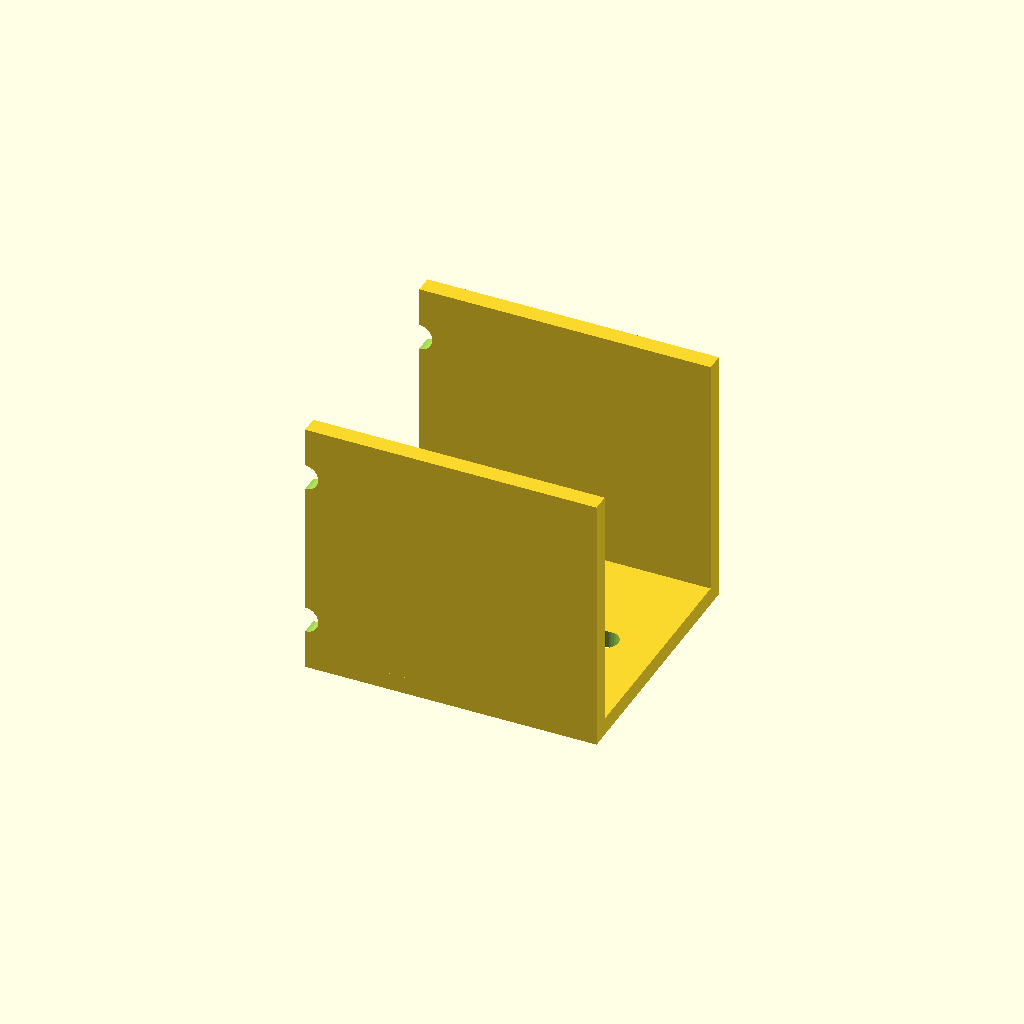
Cell 1: rendered with the file's own defaults.
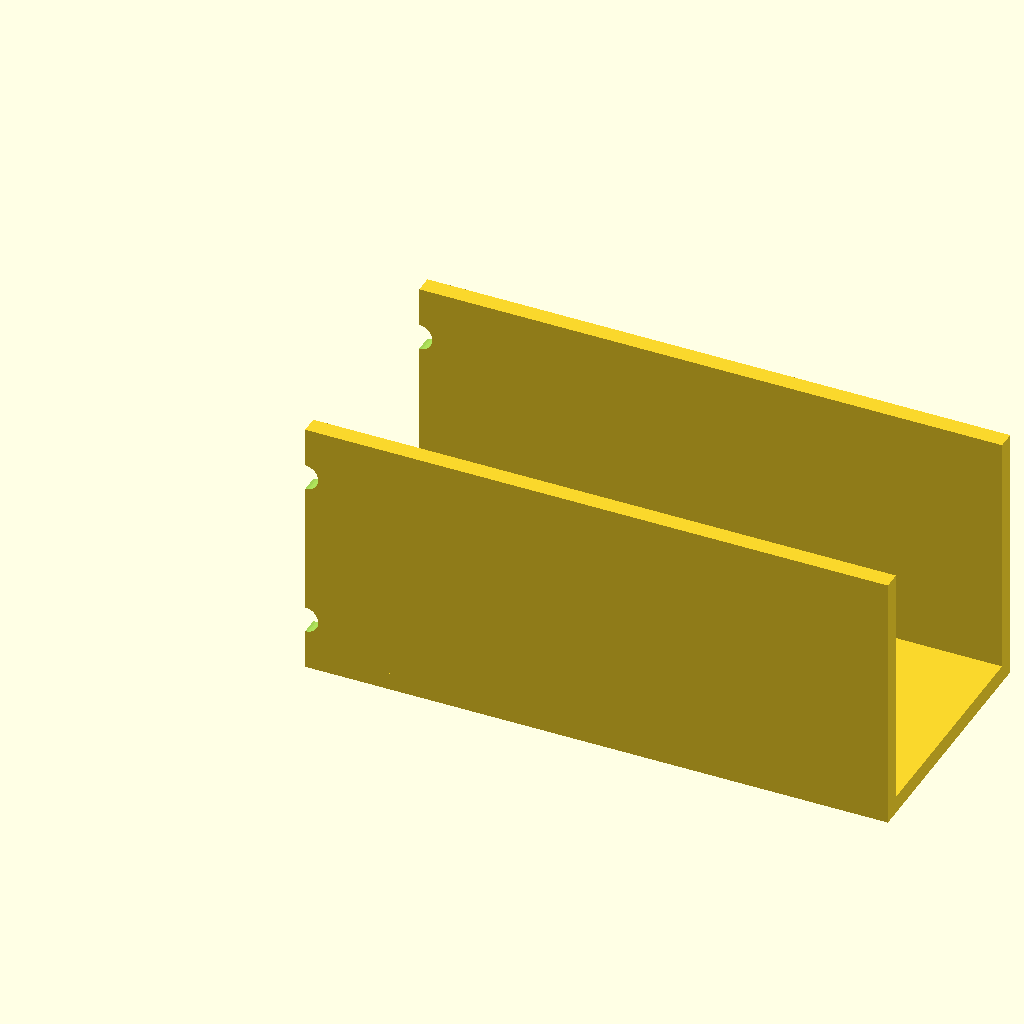
Cell 2 — length set to 100, the other parameters unchanged.
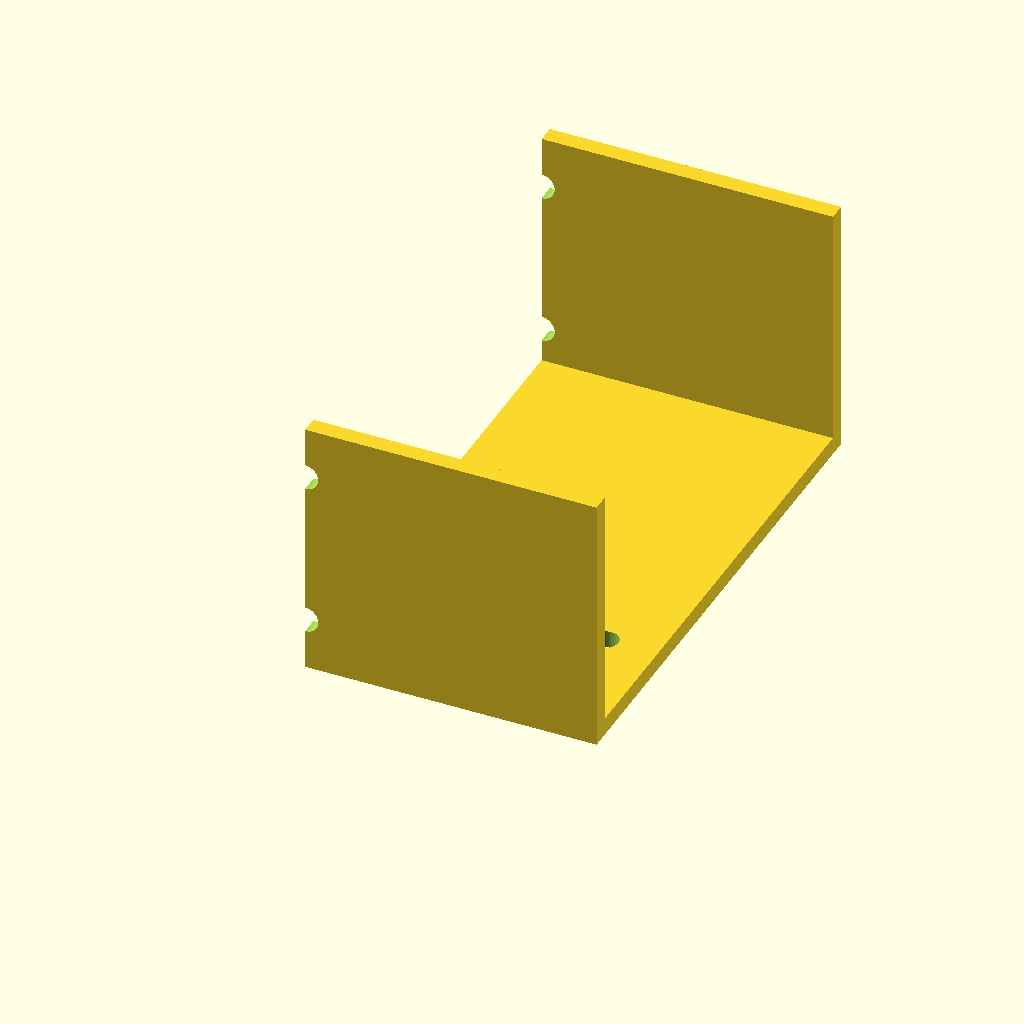
Cell 3: width = 90 (everything else at default).
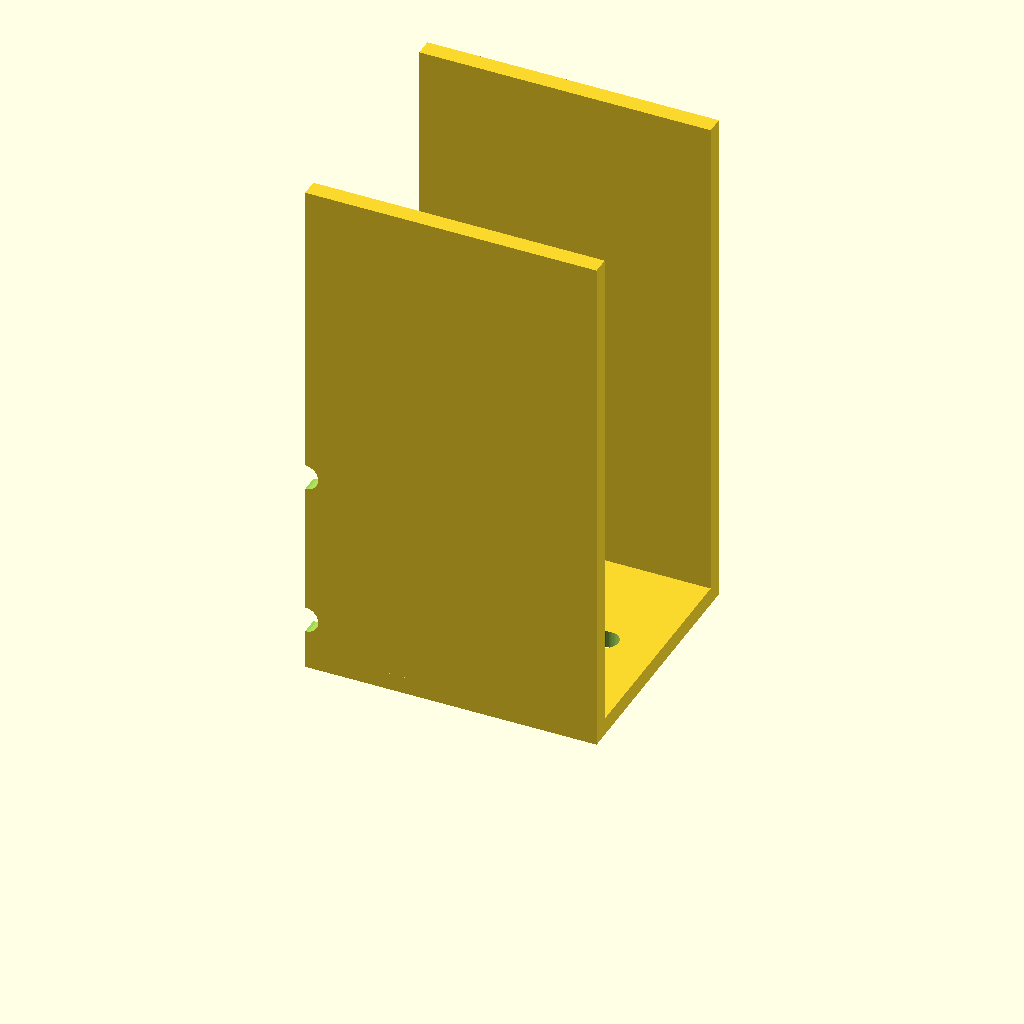
Cell 4: the same model with height = 90.
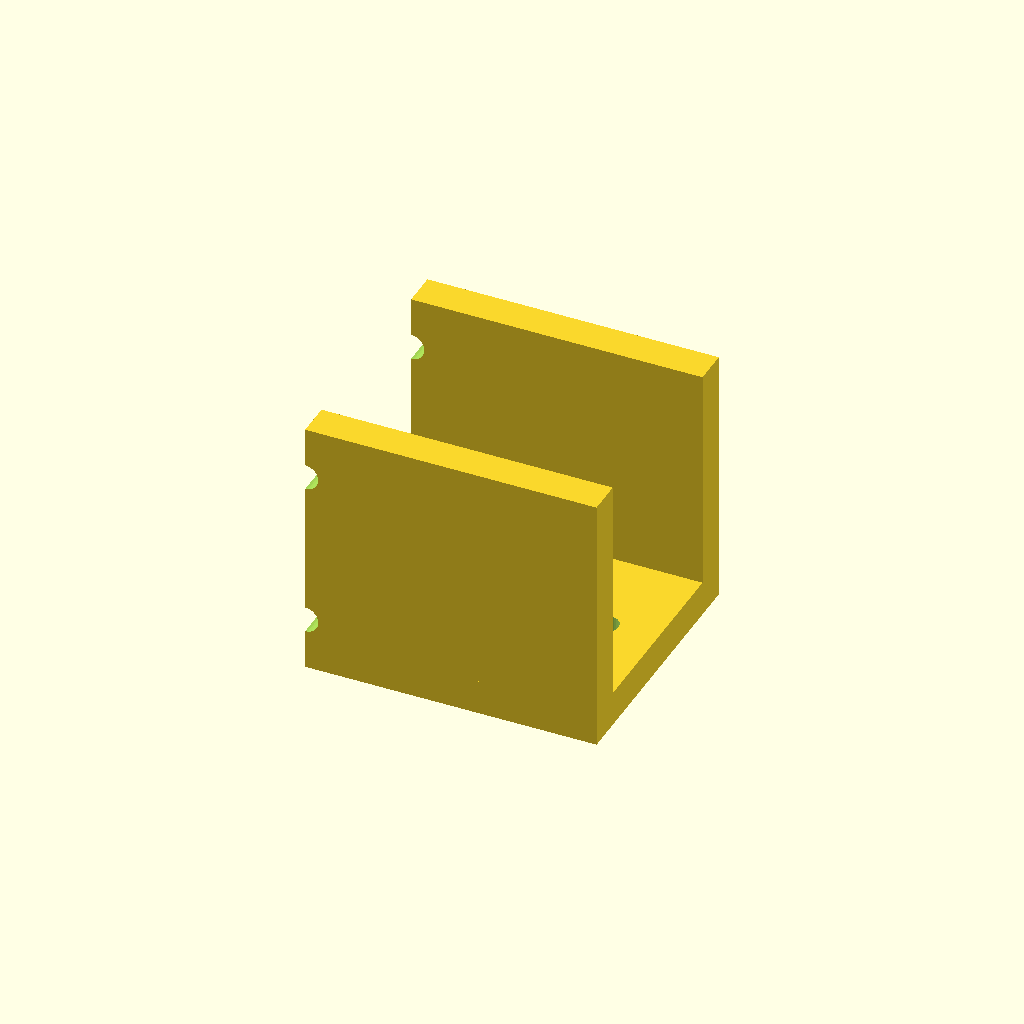
Cell 5 — thick set to 6, the other parameters unchanged.
One fixed orthographic camera (rotation 55°, 0°, 25°; colour scheme Cornfield) for every cell.
The OpenSCAD source (optional_data/data/gen2/ubrackets/part_0079.scad):
$fn = 32;

// ----------------------------------------------------------------------
// U-bracket: 50 x 45 x 45 mm
// ----------------------------------------------------------------------

// --- parameters (mm) ---
length = 50;              // outer length, X
width = 45;               // outer width, Y
height = 45;              // upright height, Z
thick = 3;                // wall thickness
hole_d = 4.5;             // clearance for M4

module hole_z(px, py) {
  translate([px, py, -2.5]) cylinder(h = thick + 5, d = hole_d);
}
module hole_y_pz(pz) {
  /* through both uprights along Y */
  translate([0, -2.5, pz]) rotate([-90, 0, 0]) cylinder(h = width + 5, d = hole_d);
}

module base() {
  cube([length, width, thick]);
}

module uprights() {
  cube([length, thick, height]);
  translate([0, width - thick, 0]) cube([length, thick, height]);
}

difference() {
  union() {
    base();
    uprights();
  }
  hole_z(9, 22.5);
  hole_z(41, 22.5);
  hole_y_pz(9);
  hole_y_pz(36);
}
Parameter table extracted from the source (name, type, default, range or options):
length: number, default 50
width: number, default 45
height: number, default 45
thick: number, default 3
hole_d: number, default 4.5
